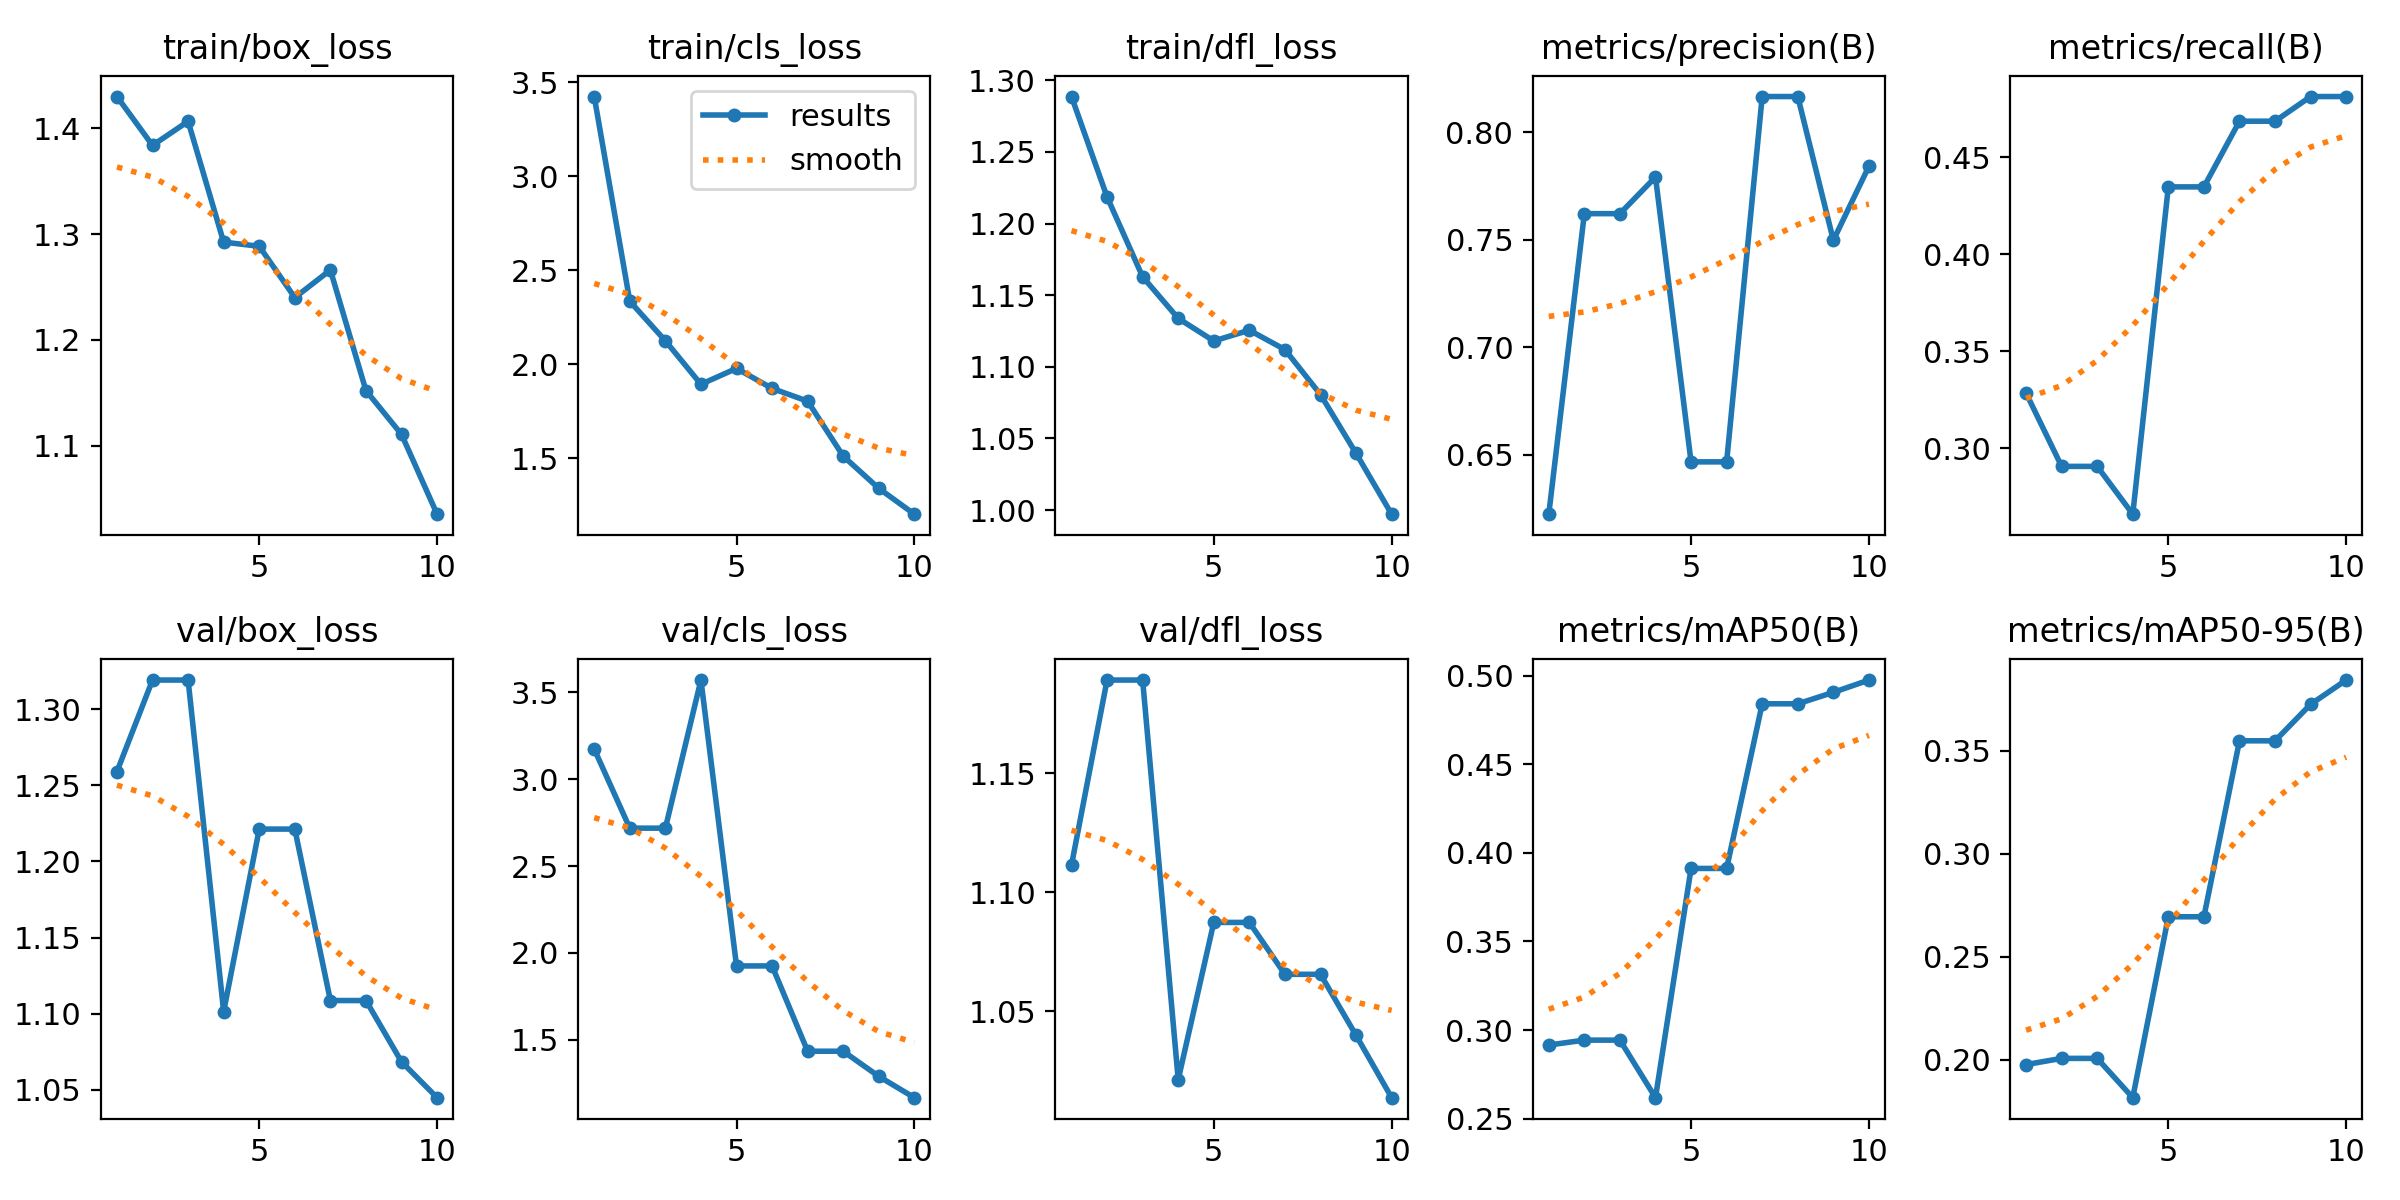

Data behind this chart, as committed beside it:
epoch, time, train/box_loss, train/cls_loss, train/dfl_loss, metrics/precision(B), metrics/recall(B), metrics/mAP50(B), metrics/mAP50-95(B), val/box_loss, val/cls_loss, val/dfl_loss, lr/pg0, lr/pg1, lr/pg2
1, 26.42, 1.43, 3.423, 1.289, 0.6223, 0.3284, 0.2915, 0.1976, 1.259, 3.174, 1.111, 0.0004062, 0.0004062, 0.0004062
2, 51.88, 1.384, 2.335, 1.219, 0.7621, 0.2906, 0.2943, 0.2006, 1.319, 2.718, 1.189, 0.0007414, 0.0007414, 0.0007414
3, 77.33, 1.407, 2.125, 1.163, 0.7621, 0.2906, 0.2943, 0.2006, 1.319, 2.718, 1.189, 0.0009941, 0.0009941, 0.0009941
4, 103.2, 1.292, 1.894, 1.134, 0.7791, 0.2659, 0.2618, 0.1816, 1.101, 3.572, 1.021, 0.0008787, 0.0008787, 0.0008787
5, 128.8, 1.289, 1.978, 1.118, 0.6467, 0.4347, 0.3912, 0.2694, 1.221, 1.925, 1.087, 0.000755, 0.000755, 0.000755
6, 154.3, 1.24, 1.872, 1.126, 0.6467, 0.4347, 0.3912, 0.2694, 1.221, 1.925, 1.087, 0.0006312, 0.0006312, 0.0006312
7, 180, 1.266, 1.804, 1.112, 0.8166, 0.4686, 0.4842, 0.3548, 1.109, 1.433, 1.065, 0.0005075, 0.0005075, 0.0005075
8, 206, 1.152, 1.512, 1.081, 0.8166, 0.4686, 0.4842, 0.3548, 1.109, 1.433, 1.065, 0.0003837, 0.0003837, 0.0003837
9, 232.4, 1.111, 1.341, 1.04, 0.7497, 0.4813, 0.4907, 0.3726, 1.068, 1.288, 1.04, 0.00026, 0.00026, 0.00026
10, 258, 1.035, 1.204, 0.9972, 0.7842, 0.4813, 0.4976, 0.3844, 1.045, 1.165, 1.014, 0.0001363, 0.0001363, 0.0001363
